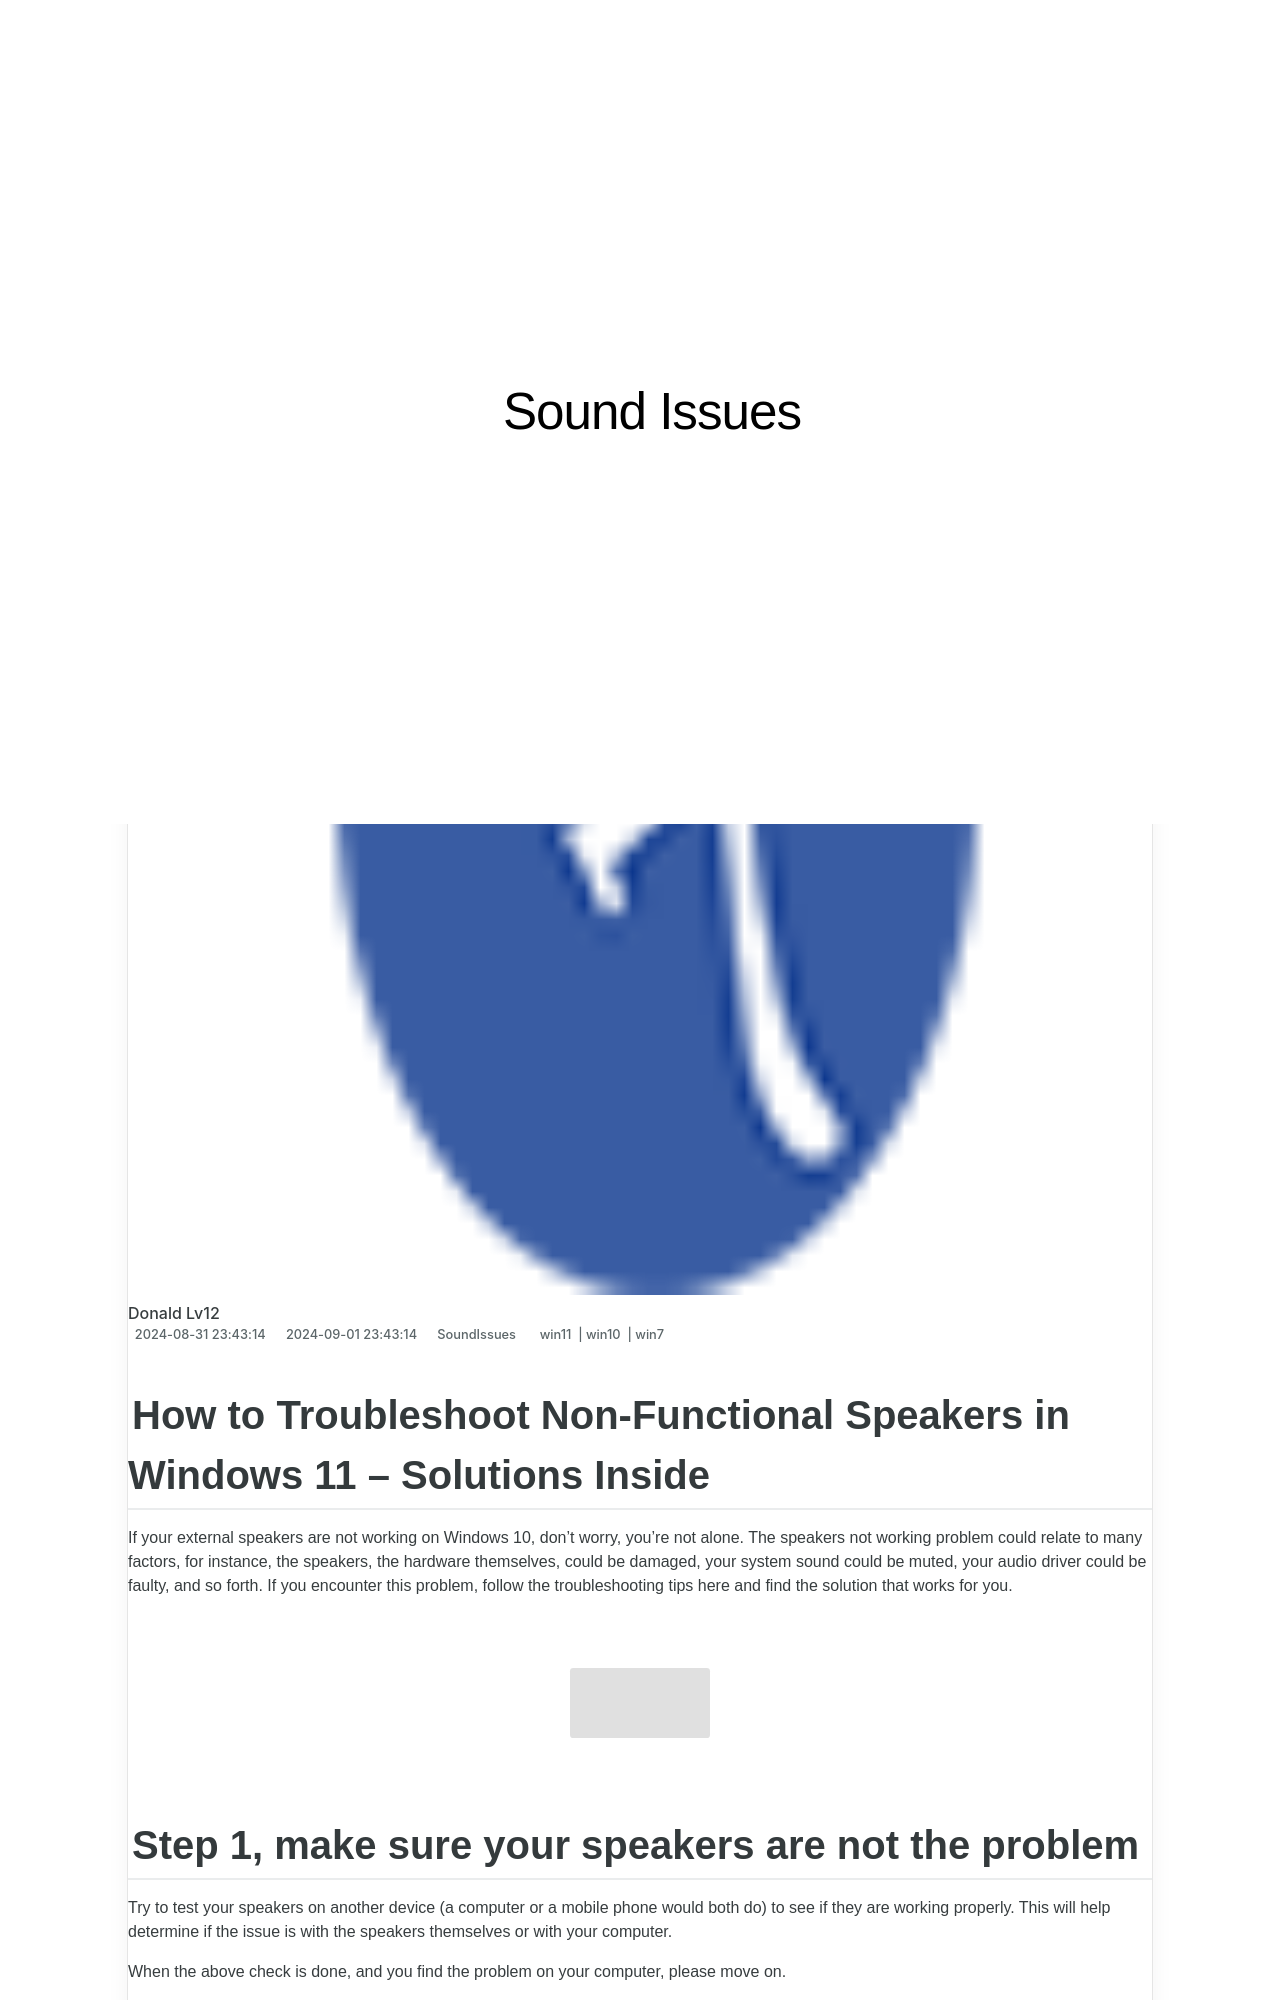

repository: techidaily/site-sound-issues · page: 1723015019386-how-to-fix-non-functional-speakers-on-your-windows-11-pc-solved/index.html · generator: jekyll

---
title: How to Fix Non-Functional Speakers on Your Windows 11 PC - Solved!
date: 2024-08-31T23:43:14.814Z
updated: 2024-09-01T23:43:14.814Z
tags:
  - win11
  - win10
  - win7
categories:
  - SoundIssues
description: This Article Describes How to Fix Non-Functional Speakers on Your Windows 11 PC - Solved!
excerpt: This Article Describes How to Fix Non-Functional Speakers on Your Windows 11 PC - Solved!
thumbnail: https://thmb.techidaily.com/f02c60ec75f846fa2b4ccaf9e1cd79d7d6223ca424f0cd6791d36a2f65c9d0a1.jpg
---
